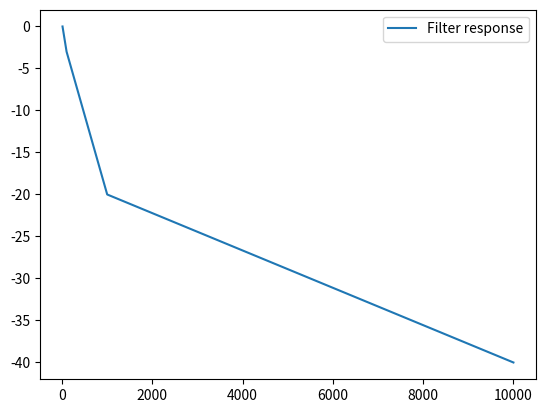

The script that saved this image:
import numpy as np
import matplotlib.pyplot as plt

frequencies = np.array([10, 100, 1000, 10000])
gains = np.array([0, -3, -20, -40])

plt.plot(frequencies, gains, label='Filter response')
plt.legend()
plt.show()
